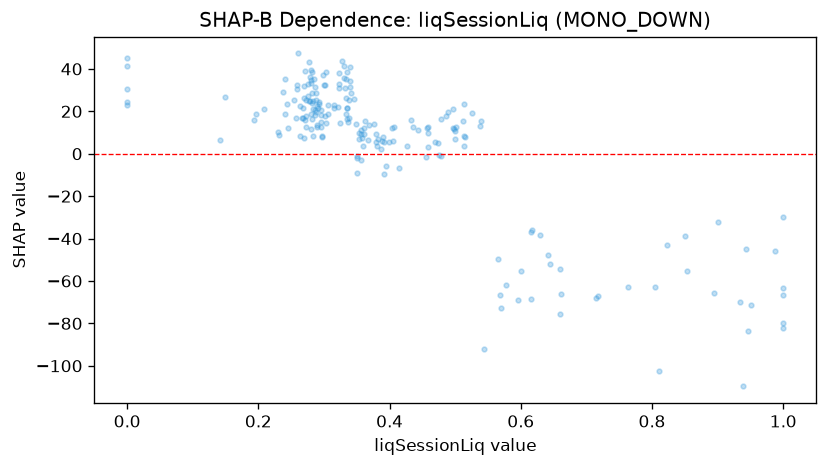

Data behind this chart, as committed beside it:
feature_value, shap_value
0.277, 24.73
0.335, 16.58
0.382, 6.72
0.538, 13.26
0.277, 43.47
0.392, -9.625
0.361, 9.435
0.286, 31.4
1.0, -63.53
0.645, -51.96
0.272, 25.36
0.361, 12.04
0.486, 17.82
0.0, 24.41
0.338, 25.56
0.406, 6.11
0.278, 24.93
0.3, 32.26
0.404, 12.02
0.281, 39.35
0.259, 30.62
0.341, 28.8
0.284, 8.327
0.514, 3.65
0.288, 25.56
0.381, 3.804
0.489, 19.73
0.387, 2.248
0.427, 3.662
0.458, 3.112
0.334, 18.92
0.321, 22.1
0.335, 21.38
0.296, 12.75
0.764, -62.7
0.363, 15.47
0.388, 5.892
0.271, 15.8
0.539, 15.54
0.289, 12.83
0.243, 23.65
0.264, 22.39
0.293, 23.29
0.315, 21.65
0.391, 5.683
0.823, -43.21
0.286, 20.42
0.149, 26.97
0.988, -45.96
0.853, -55.09
0.306, 18.7
0.661, -66.18
1.0, -79.99
0.301, 17.73
0.302, 32.63
0.282, 38.7
1.0, -29.81
0.457, 12.32
0.268, 21.53
0.28, 11.69
... 145 more rows
